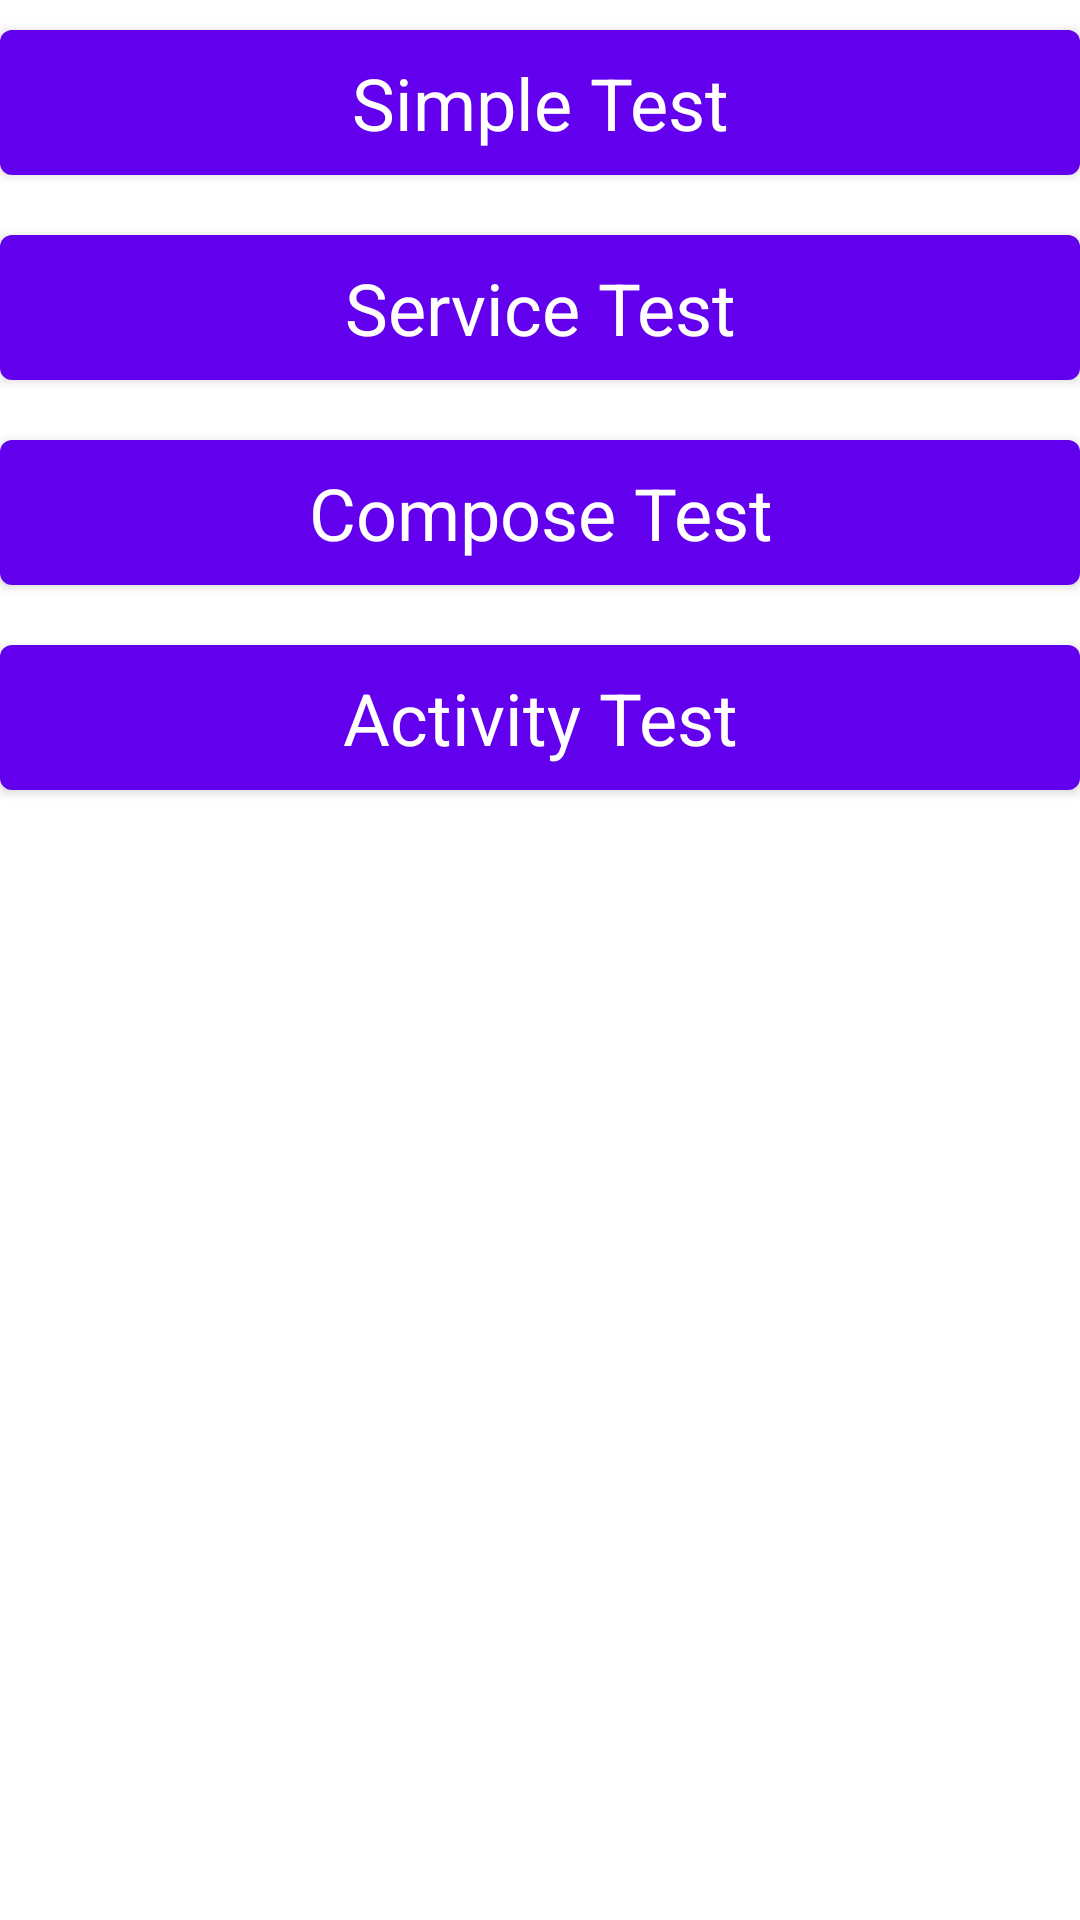

Layout XML and referenced resources for this Android screen:
<!-- AndroidManifest.xml: activity theme Theme.Tester.NoActionBar -->
<!-- res/layout/activity_main.xml -->
<?xml version="1.0" encoding="utf-8"?>
<ScrollView xmlns:android="http://schemas.android.com/apk/res/android"
    android:layout_width="match_parent"
    android:layout_height="match_parent"
    android:fitsSystemWindows="true"
    android:id="@+id/svContainer"
    android:orientation="vertical">

    <LinearLayout
        android:id="@+id/llContainer"
        android:layout_width="match_parent"
        android:layout_height="wrap_content"
        android:fitsSystemWindows="true"
        android:orientation="vertical">

        <com.google.android.material.button.MaterialButton
            android:id="@+id/btnSimpleTest"
            android:layout_width="match_parent"
            android:layout_height="wrap_content"
            android:layout_marginVertical="4dp"
            android:padding="8dp"
            android:text="Simple Test"
            android:textAppearance="@style/TextAppearance.AppCompat.Headline" />

        <com.google.android.material.button.MaterialButton
            android:id="@+id/btnServiceTest"
            android:layout_width="match_parent"
            android:layout_height="wrap_content"
            android:layout_marginVertical="4dp"
            android:padding="8dp"
            android:text="Service Test"
            android:textAppearance="@style/TextAppearance.AppCompat.Headline" />

        <com.google.android.material.button.MaterialButton
            android:id="@+id/btnComposeTest"
            android:layout_width="match_parent"
            android:layout_height="wrap_content"
            android:layout_marginVertical="4dp"
            android:padding="8dp"
            android:text="Compose Test"
            android:textAppearance="@style/TextAppearance.AppCompat.Headline" />

        <com.google.android.material.button.MaterialButton
            android:id="@+id/btnActivityTest"
            android:layout_width="match_parent"
            android:layout_height="wrap_content"
            android:layout_marginVertical="4dp"
            android:padding="8dp"
            android:text="Activity Test"
            android:textAppearance="@style/TextAppearance.AppCompat.Headline" />
    </LinearLayout>

</ScrollView>
<!-- resources referenced by this layout -->
<resources>
  <style name="Theme.Tester.NoActionBar">
          <item name="windowActionBar">false</item>
          <item name="windowNoTitle">true</item>
      </style>
</resources>
